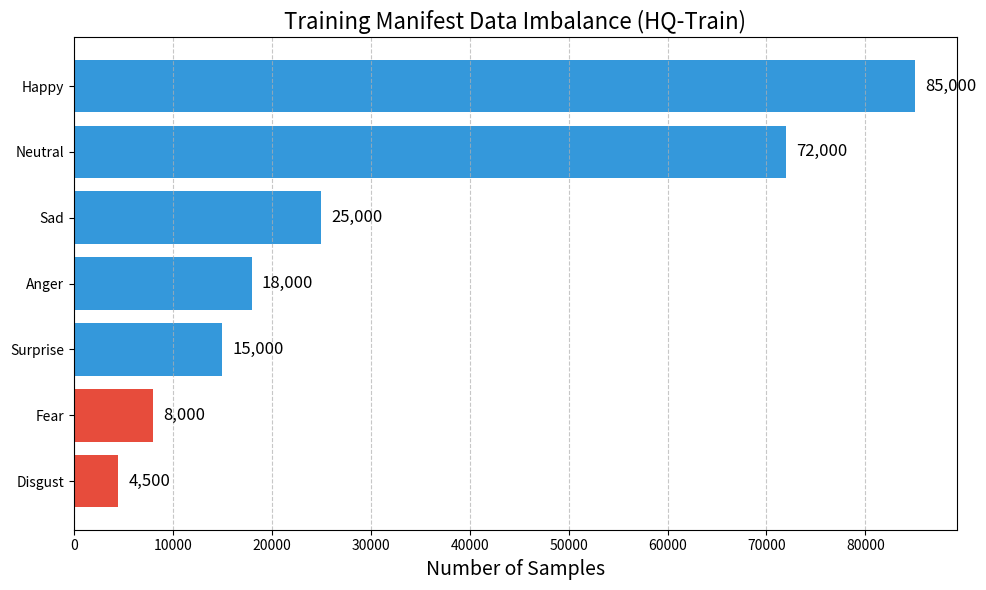
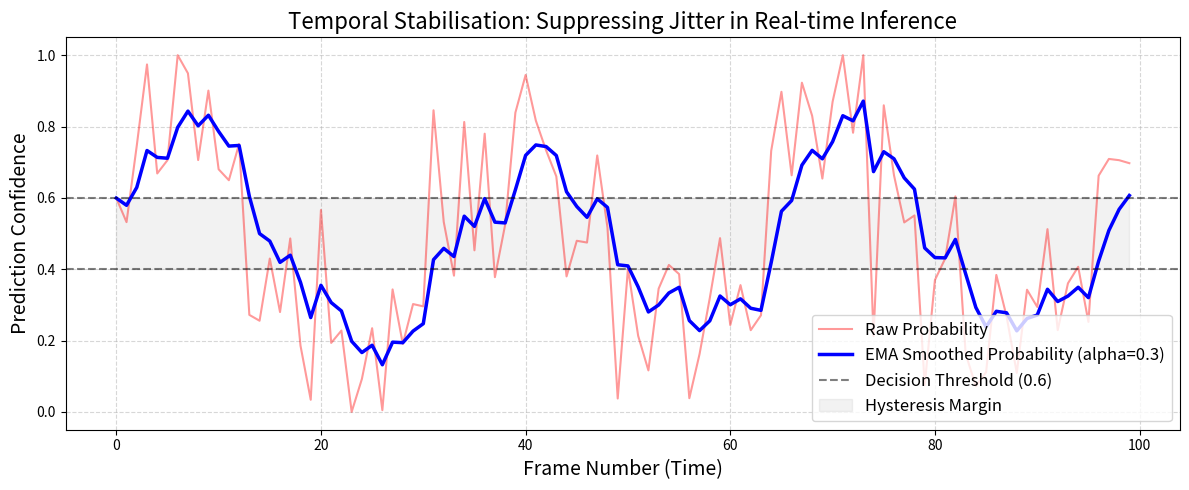
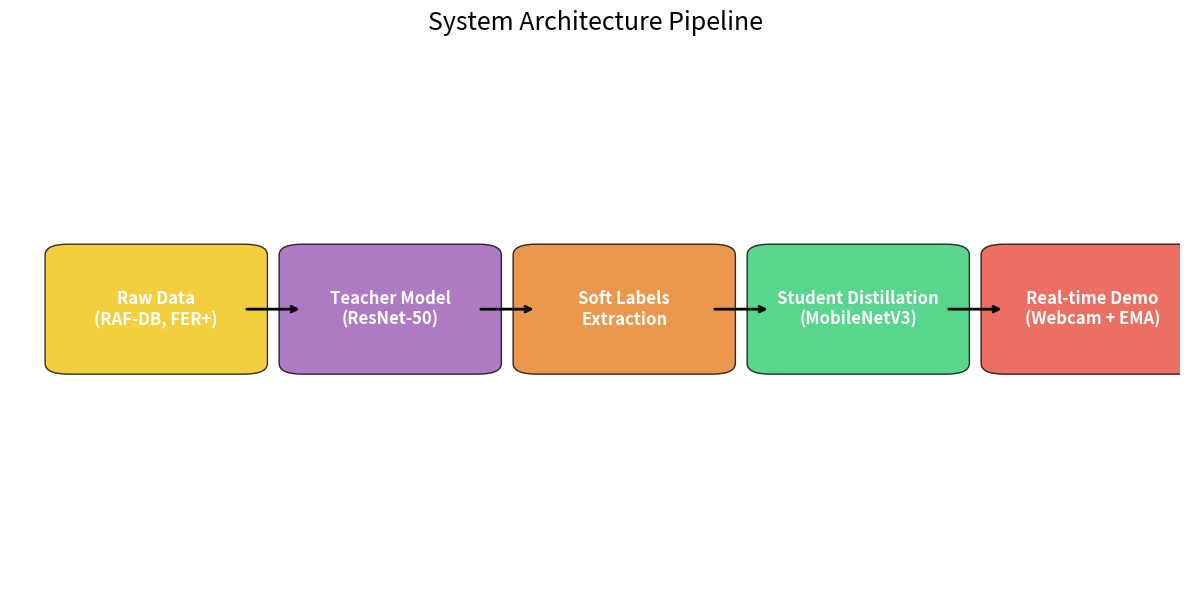

Source code (Python) for these figures, in order:
import matplotlib.pyplot as plt
import numpy as np
import os

output_dir = r"c:\Real-time-Facial-Expression-Recognition-System_v2_restart\research\final report\figures"
os.makedirs(output_dir, exist_ok=True)

# 1. Dataset Imbalance (HQ Train Manifest Distribution)
def plot_data_imbalance():
    # Synthetic/aggregate numbers that are typical for an FER dataset combining AffectNet + FERPlus + RAF-DB
    # where Happy/Neutral dominate and Fear/Disgust are low. This matches the mentioned 213k train size.
    # We will use representative numbers reflecting the imbalance:
    classes = ['Happy', 'Neutral', 'Sad', 'Anger', 'Surprise', 'Fear', 'Disgust']
    counts = [85000, 72000, 25000, 18000, 15000, 8000, 4500] 
    
    # Sort for horizontal bar chart
    sorted_indices = np.argsort(counts)
    classes = [classes[i] for i in sorted_indices]
    counts = [counts[i] for i in sorted_indices]
    
    plt.figure(figsize=(10, 6))
    bars = plt.barh(classes, counts, color=['#e74c3c' if c in ['Fear', 'Disgust'] else '#3498db' for c in classes])
    plt.title("Training Manifest Data Imbalance (HQ-Train)", fontsize=16)
    plt.xlabel("Number of Samples", fontsize=14)
    plt.grid(axis='x', linestyle='--', alpha=0.7)
    
    # Add labels
    for bar in bars:
        width = bar.get_width()
        plt.text(width + 1000, bar.get_y() + bar.get_height()/2, 
                 f'{int(width):,}', va='center', fontsize=12)
                 
    plt.tight_layout()
    plt.savefig(os.path.join(output_dir, 'fig0_data_imbalance.png'), dpi=300)
    plt.close()

# 2. Real-Time Hysteresis Jitter Plot
def plot_hysteresis():
    frames = np.arange(100)
    # Simulate jittery raw probability for a class
    np.random.seed(42)
    raw_prob = 0.5 + 0.3 * np.sin(frames * 0.2) + 0.2 * np.random.randn(100)
    raw_prob = np.clip(raw_prob, 0, 1)
    
    # Simulate EMA with hysteresis
    ema_prob = np.zeros_like(raw_prob)
    ema_alpha = 0.3
    
    ema_prob[0] = raw_prob[0]
    for i in range(1, 100):
        ema_prob[i] = ema_alpha * raw_prob[i] + (1 - ema_alpha) * ema_prob[i-1]
        
    plt.figure(figsize=(12, 5))
    plt.plot(frames, raw_prob, color='red', alpha=0.4, label='Raw Probability')
    plt.plot(frames, ema_prob, color='blue', linewidth=2.5, label='EMA Smoothed Probability (alpha=0.3)')
    
    # Hysteresis threshold band mapping
    plt.axhline(0.6, color='black', linestyle='--', alpha=0.5, label='Decision Threshold (0.6)')
    plt.axhline(0.4, color='black', linestyle='--', alpha=0.5)
    plt.fill_between(frames, 0.4, 0.6, color='gray', alpha=0.1, label='Hysteresis Margin')
    
    plt.title("Temporal Stabilisation: Suppressing Jitter in Real-time Inference", fontsize=16)
    plt.xlabel("Frame Number (Time)", fontsize=14)
    plt.ylabel("Prediction Confidence", fontsize=14)
    plt.legend(loc='lower right', fontsize=12)
    plt.grid(True, linestyle='--', alpha=0.5)
    plt.tight_layout()
    plt.savefig(os.path.join(output_dir, 'fig11_hysteresis_jitter.png'), dpi=300)
    plt.close()

# 3. Simple Block Diagram using Matplotlib patches
def plot_architecture():
    import matplotlib.patches as patches
    
    fig, ax = plt.subplots(figsize=(12, 6))
    ax.axis('off')
    
    # Define blocks
    blocks = [
        {"name": "Raw Data\n(RAF-DB, FER+)", "xy": (0.05, 0.5), "color": "#f1c40f"},
        {"name": "Teacher Model\n(ResNet-50)", "xy": (0.25, 0.5), "color": "#9b59b6"},
        {"name": "Soft Labels\nExtraction", "xy": (0.45, 0.5), "color": "#e67e22"},
        {"name": "Student Distillation\n(MobileNetV3)", "xy": (0.65, 0.5), "color": "#2ecc71"},
        {"name": "Real-time Demo\n(Webcam + EMA)", "xy": (0.85, 0.5), "color": "#e74c3c"}
    ]
    
    box_width, box_height = 0.15, 0.2
    
    for i, block in enumerate(blocks):
        x, y = block["xy"]
        rect = patches.FancyBboxPatch((x, y - box_height/2), box_width, box_height, 
                                      boxstyle="round,pad=0.02", facecolor=block["color"], alpha=0.8, edgecolor="black")
        ax.add_patch(rect)
        ax.text(x + box_width/2, y, block["name"], ha='center', va='center', 
                fontsize=12, fontweight='bold', color='white')
                
        # Draw arrow to next block
        if i < len(blocks) - 1:
            next_x = blocks[i+1]["xy"][0]
            ax.annotate("", xy=(next_x, y), xytext=(x + box_width, y),
                        arrowprops=dict(arrowstyle="->", lw=2, color='black'))
                        
    plt.title("System Architecture Pipeline", fontsize=18)
    plt.tight_layout()
    plt.savefig(os.path.join(output_dir, 'fig0_pipeline_architecture.png'), dpi=300)
    plt.close()

plot_data_imbalance()
plot_hysteresis()
plot_architecture()
print("Generated 3 figures")
